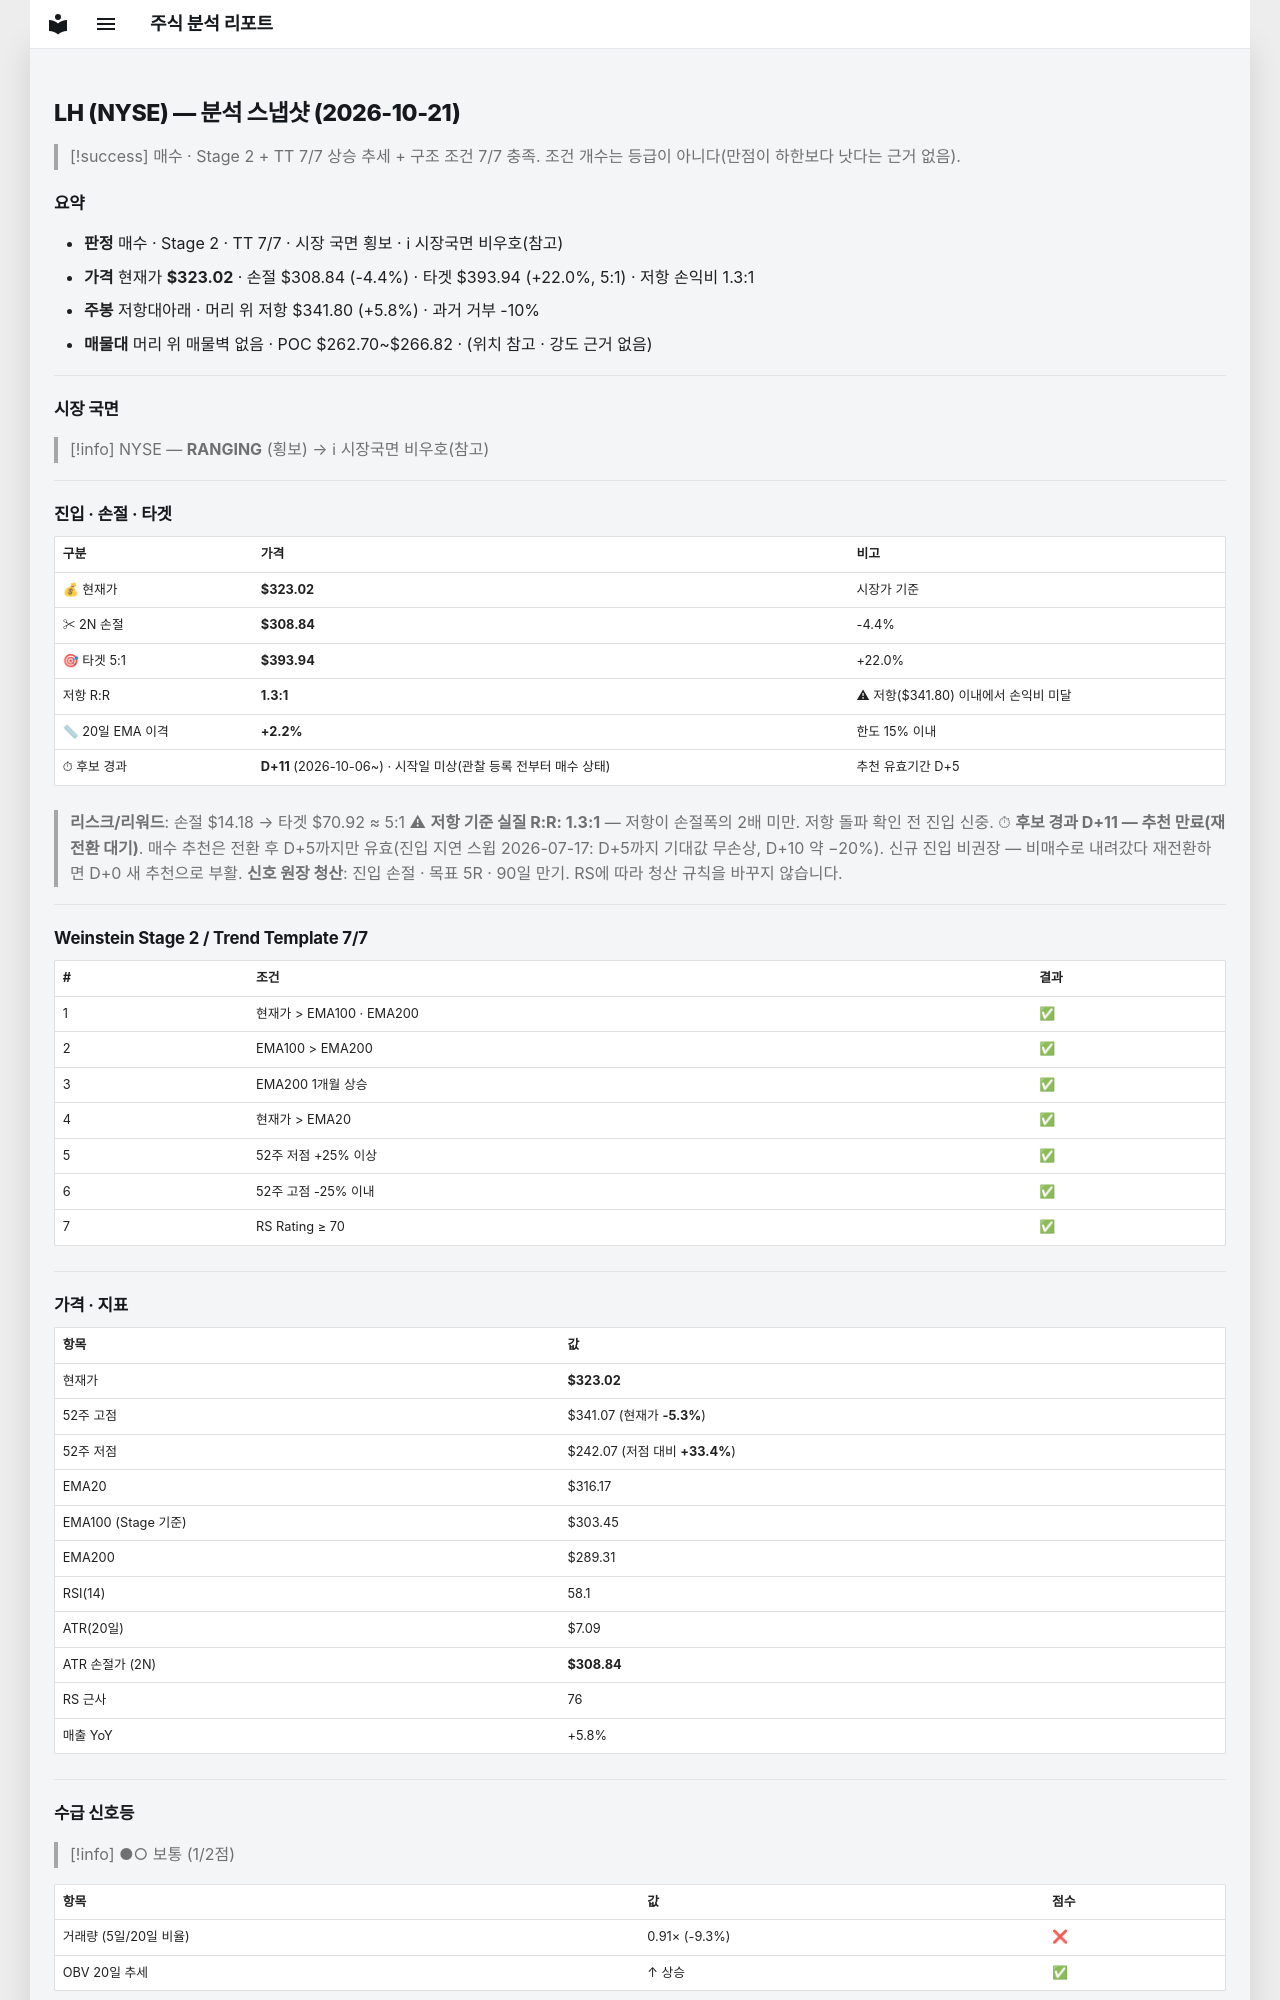

repository: soloandco/stock-reports · page: snapshots/LH-2026-10-21/index.html · generator: mkdocs

---
type: analysis-snapshot
title: LH 분석 스냅샷
ticker: LH
market: NYSE
created: 2026-10-21
updated: 2026-10-21
bar-date: 2026-10-20
verdict: 매수후보
real-rr: 1.32
sma50-gap-pct: 2.2
candidate-days: 11
candidate-since: 2026-10-06
candidate-start-unknown: true
weekly-position: 저항대아래
weekly-overhead-price: 341.80
weekly-overhead-pct: 5.8
stage: 2
trend-template-score: 7
tt-max: 7
ma-set: ema-20-100-200
price: 323.0199890136719
stop-price: 308.8368398931255
market-regime: RANGING
supply-demand-score: 1/2
supply-demand-label: 보통
status: tracking
tags:
  - stock-agent
  - watchlist
  - LH
  - analysis
related:
  - "[[analysis-template]]"
---

# LH (NYSE) — 분석 스냅샷 (2026-10-21)

> [!success] 매수 · Stage 2 + TT 7/7
> 상승 추세 + 구조 조건 7/7 충족. 조건 개수는 등급이 아니다(만점이 하한보다 낫다는 근거 없음).

## 요약

- **판정** 매수 · Stage 2 · TT 7/7 · 시장 국면 횡보 · ℹ 시장국면 비우호(참고)
- **가격** 현재가 **$323.02** · 손절 $308.84 (-4.4%) · 타겟 $393.94 (+22.0%, 5:1) · 저항 손익비 1.3:1
- **주봉** 저항대아래 · 머리 위 저항 $341.80 (+5.8%) · 과거 거부 -10%
- **매물대** 머리 위 매물벽 없음 · POC $262.70~$266.82 · (위치 참고 · 강도 근거 없음)

---

## 시장 국면

> [!info] NYSE — **RANGING** (횡보) → ℹ 시장국면 비우호(참고)

---

## 진입 · 손절 · 타겟

| 구분 | 가격 | 비고 |
|------|------|------|
| 💰 현재가 | **$323.02** | 시장가 기준 |
| ✂ 2N 손절 | **$308.84** | -4.4% |
| 🎯 타겟 5:1 | **$393.94** | +22.0% |
| 저항 R:R | **1.3:1** | ⚠ 저항($341.80) 이내에서 손익비 미달 |
| 📏 20일 EMA 이격 | **+2.2%** | 한도 15% 이내 |
| ⏱ 후보 경과 | **D+11** (2026-10-06~) · 시작일 미상(관찰 등록 전부터 매수 상태) | 추천 유효기간 D+5 |

> **리스크/리워드**: 손절 $14.18 → 타겟 $70.92 ≈ 5:1
> ⚠ **저항 기준 실질 R:R: 1.3:1** — 저항이 손절폭의 2배 미만. 저항 돌파 확인 전 진입 신중.
> ⏱ **후보 경과 D+11 — 추천 만료(재전환 대기)**. 매수 추천은 전환 후 D+5까지만 유효(진입 지연 스윕 2026-07-17: D+5까지 기대값 무손상, D+10 약 −20%). 신규 진입 비권장 — 비매수로 내려갔다 재전환하면 D+0 새 추천으로 부활.
> **신호 원장 청산**: 진입 손절 · 목표 5R · 90일 만기. RS에 따라 청산 규칙을 바꾸지 않습니다.

---

## Weinstein Stage 2 / Trend Template 7/7

| # | 조건 | 결과 |
|---|------|------|
| 1 | 현재가 > EMA100 · EMA200 | ✅ |
| 2 | EMA100 > EMA200 | ✅ |
| 3 | EMA200 1개월 상승 | ✅ |
| 4 | 현재가 > EMA20 | ✅ |
| 5 | 52주 저점 +25% 이상 | ✅ |
| 6 | 52주 고점 -25% 이내 | ✅ |
| 7 | RS Rating ≥ 70 | ✅ |

---

## 가격 · 지표

| 항목 | 값 |
|------|---|
| 현재가 | **$323.02** |
| 52주 고점 | $341.07 (현재가 **-5.3%**) |
| 52주 저점 | $242.07 (저점 대비 **+33.4%**) |
| EMA20 | $316.17 |
| EMA100 (Stage 기준) | $303.45 |
| EMA200 | $289.31 |
| RSI(14) | 58.1 |
| ATR(20일) | $7.09 |
| ATR 손절가 (2N) | **$308.84** |
| RS 근사 | 76 |
| 매출 YoY | +5.8% |

---
## 수급 신호등

> [!info] ●○ 보통 (1/2점)

| 항목 | 값 | 점수 |
|------|------|------|
| 거래량 (5일/20일 비율) | 0.91× (-9.3%) | ❌ |
| OBV 20일 추세 | ↑ 상승 | ✅ |

> **판독법**: 거래량이 20일 평균보다 20% 이상 많고 OBV(온밸런스볼륨)가 상승 중이면 매집 수급이 강한 것으로 판단합니다.

---
